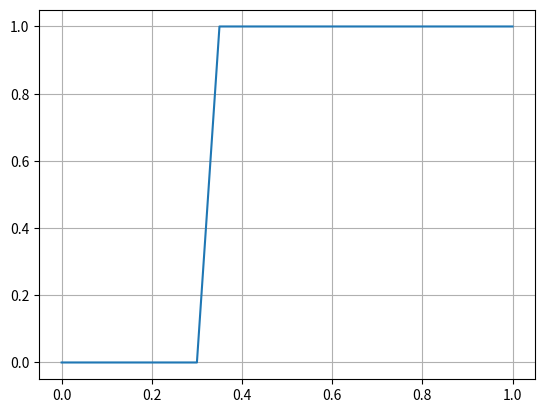

Python code for this plot:
# section 1 load all the necessary modules and packages
import numpy        as np
import pandas       as pd
import glob
import sys
import os

class Energy:

    def __init__(self):
        
        # atm forcing
        self.atm_T       = 10 # [C]
        self.VegH        = 10 # [m]
        self.MoistH      = 10 # [m]
        self.WindH       = 10 #[m]
        self.atm_wind    = 0.2  # [m s-1]
        #
        self.rs_min      = 200  # [s-1 m]
        self.rs_max      = 5000  # [s-1 m]
        #
        self.rs_rp       = 100 # [W m-2] or [j m-2 s-1] for trees minimum radiation for photosynthsis
        self.rs_rp       =  30 # [W m-2] or [j m-2 s-1] for crops minimum radiation for photosynsis
        
        #
        self.large_value = 10**10
        
        # parameters
        self.wilting = 0.3 # [-]
        self.no_stress_moisture = 0.7 # [-]
        
        # constant and hard coded parameters
        self.gamma = 66          # [Pa/k] or [kg m-1 s2 K-1]
        self.lv    = 2453*10**6  # [J m−3]
        self.ro_air= 1           # [kg m-3]
        self.sh_air= 10          # [J kg-1 K-1]
        
        
        
        self.emissivity = 1
        # 
        
#         self.atm_SWR
#         self.atm_LWR
#         self.atm_VP
#         self.atm_wind
#         self.atm_XXX
#         # paraemter that
        self.par_LAI = 2
#         self.par_stm_r

        self.atm_Q = 0.01
        
        
        self.rs_moisture_f = 0
        
    def fun_es(self):
        # IN: T, Temperature (deg C)
        # OUT: es, Saturation vapour pressure (Pa)
        self.es = 610.8*np.exp((17.27*self.atm_T)/(self.atm_T+237.3))
    
    def fun_es_d(self): # slope of saturation presure
        # IN: Temperature (deg C)
        # OUT: Slope of the saturation vapour pressure curve (Pa/deg C)
        self.es_d = (4098*self.es)/((self.atm_T+237.3)**2)

    def fun_ra(self):
        # IN: heights of measurements and vegetation (m)
        # OUT: aerodynmamic resistance (s/m)
        zom = 0.123*self.VegH #roughness length of momentum transfer
        zoh = 0.10*zom #roughness length of heat and vapor transfer
        d   = 0.67*self.VegH #zero displacment height
        self.ra = (np.log((self.MoistH-d)/zom)*np.log((self.WindH-d)/zoh))/(self.atm_wind*0.40**2)
        
    def fun_stomata_SWR(self):
        # IN: heights of measurements and vegetation (m)
        # OUT: aerodynmamic resistance (s/m)
        self.cs_SWR_f = 1/((self.rs_min/self.rs_max+self.atm_SWR/self.rs_rp)/(1+self.atm_SWR/self.rs_rp))
        
    def fun_stomata_VPD(self):
        # IN: vapour pressure and saturate vapour pressure [Pa]
        # out: vapour pressure deficit conductant [m s-1]
        self.cs_VPD_f = 1/ (1-(self.es-self.e)/4)
        
    def fun_stomata_temp(self):
        # IN: stmospehric temprature
        # OUT: temprature conductant
        self.cs_temp_f = 1/(0.08*self.atm_T-0.0016*self.atm_T**2)
        if self.cs_temp_f > self.large_value:
            self.cs_temp_f = self.large_value
        if self.cs_temp_f < 0:
            self.cs_temp_f = self.large_value
        
    def fun_stomata_moisture(self):
        # IN: soil mositure [-]
        # OUT: soil mositure conductance
        if self.no_stress_moisture < self.wilting:
            sys.exit('no stress moisture cannot be less than wilting point mositure')
        if self.moisture < self.wilting:
            self.cs_moisture_f = self.large_value
        if (self.wilting <= self.moisture) and (self.moisture <= self.no_stress_moisture):
            self.cs_moisture_f = (self.no_stress_moisture-self.wilting)/(self.moisture-self.wilting)
        if self.no_stress_moisture < self.moisture:
            self.cs_moisture_f = 1
        if self.cs_moisture_f > self.large_value:
            self.cs_moisture_f = self.large_value
    
    def fun_rs(self):
        # IN: temprautre, mositure, VPD ad SWR conductace
        # OUT: stomata resitance
        self.rs = self.rsmin * (1/self.cs_SWR_f)*(1/self.cs_VPD_f)*(1/self.fun_cs_temp)*(1/self.cs_moisture_f)
        
    def fun_rs_scale(self):
        # IN: temprautre, mositure, VPD ad SWR conductace
        # OUT: stomata resitance
        self.rs_scale = self.rs / (0.5*self.LAI)
        
    def fun_Penman_Monteith(self):
        # IN: net radiation, slope of vapour pressure, air density,
        # IN: vapour pressure, saturated vapour pressure, aerodynamic resitance,
        self.E = (self.es_d * self.net_rad + self.ro_air *self.sh_air * (self.es - self.e) * (1/self.ra))/\
        (seld.es_d + self.gamma * (1 + (self.rs+self.rarc)/self.ra))
        
    def fun_net_rad(self):
        # IN: short wave radiation, long wave radiation, emissivity
        # OUT: netradiation, ground flux
        self.net_rad = (1-self.albedo)*self.atm_SWR + self.emissivity* self.atm_LWR +\
        self.emissivity * (5.67*10**-8) * self.atm_T**4
        self.ground = 0.1 * self.net_rad
        
    def fun_Q_e (self):
        # IN: specific humidity and atmospheric pressure
        # OUT: vapour pressure
        self.e = self.atm_Q * self.atm_P / (0.378 * self.atm_Q + 0.622)

        

# initialize
Eng = Energy()

Eng.atm_T = 100.0 # C

Eng.fun_es()
Eng.fun_es_d()
print(Eng.es)
print(Eng.es_d)
E1 = Eng.es
print('----')

Eng.atm_T = 102.0 # C

Eng.fun_es()
Eng.fun_es_d()
print(Eng.es)
E2 = Eng.es
print(Eng.es_d)
print('----')

D = (E2 - E1)/2
print(D)

import matplotlib.pyplot as plt
# initialize
Eng = Energy()

#print(Eng.wilting)
#print(Eng.no_stress_moisture)

# parameters
Eng.wilting = 0.3 # [-]
Eng.no_stress_moisture = 0.35 # [-]

saturation_arr = np.linspace(0, 1, num=101)
resistance = np.zeros([101,])

for i in np.arange(len(saturation_arr)):
    # print(saturation_arr[i])
    Eng.moisture = saturation_arr[i]
    
    Eng.fun_stomata_moisture()
    resistance [i] = Eng.cs_moisture_f
    
    
    #print(i,saturation_arr[i], Eng.moisture, resistance [i])
    
plt.plot(saturation_arr, 1/resistance)
plt.grid()

